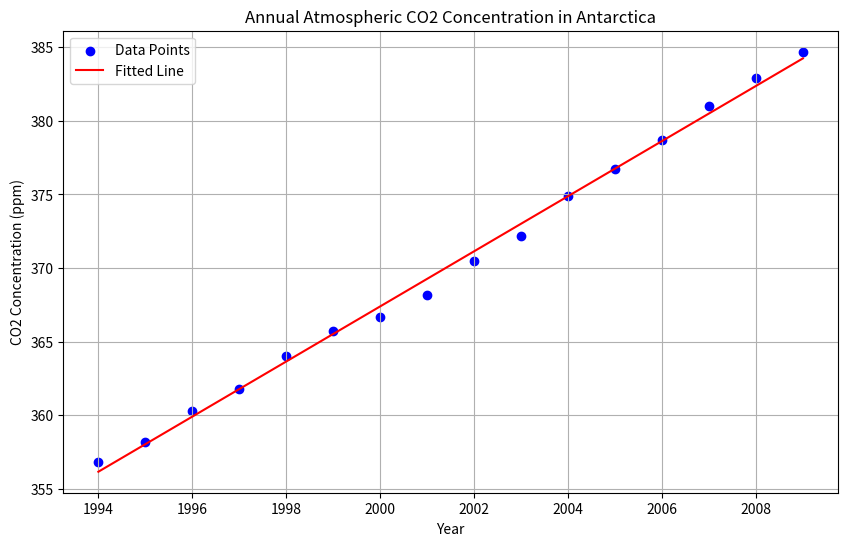

The script that saved this image:
'''QUESTION 5'''

import numpy as np
import matplotlib.pyplot as plt
from scipy.stats import linregress

# Data: Years and CO2 concentrations
years = np.array([
    1994, 1995, 1996, 1997, 1998, 1999, 2000, 2001, 
    2002, 2003, 2004, 2005, 2006, 2007, 2008, 2009
])
ppm = np.array([
    356.8, 358.2, 360.3, 361.8, 364.0, 365.7, 366.7, 368.2,
    370.5, 372.2, 374.9, 376.7, 378.7, 381.0, 382.9, 384.7
])

# Perform linear regression to fit a straight line through the data
slope, intercept, r_value, p_value, std_err = linregress(years, ppm)

# Calculate the average increase per year (slope)
average_increase_per_year = slope

# Calculate the standard deviation of the CO2 concentration
standard_deviation = np.std(ppm)

# Print the results
print(f"Average increase in CO2 concentration per year: {average_increase_per_year:.2f} ppm/year")
print(f"Standard deviation of CO2 concentration: {standard_deviation:.2f} ppm")

# Plot the data points and the fitted line
plt.figure(figsize=(10, 6))
plt.scatter(years, ppm, color='blue', label='Data Points')
plt.plot(years, slope * years + intercept, color='red', label='Fitted Line')
plt.xlabel('Year')
plt.ylabel('CO2 Concentration (ppm)')
plt.title('Annual Atmospheric CO2 Concentration in Antarctica')
plt.legend()
plt.grid(True)
plt.show()

